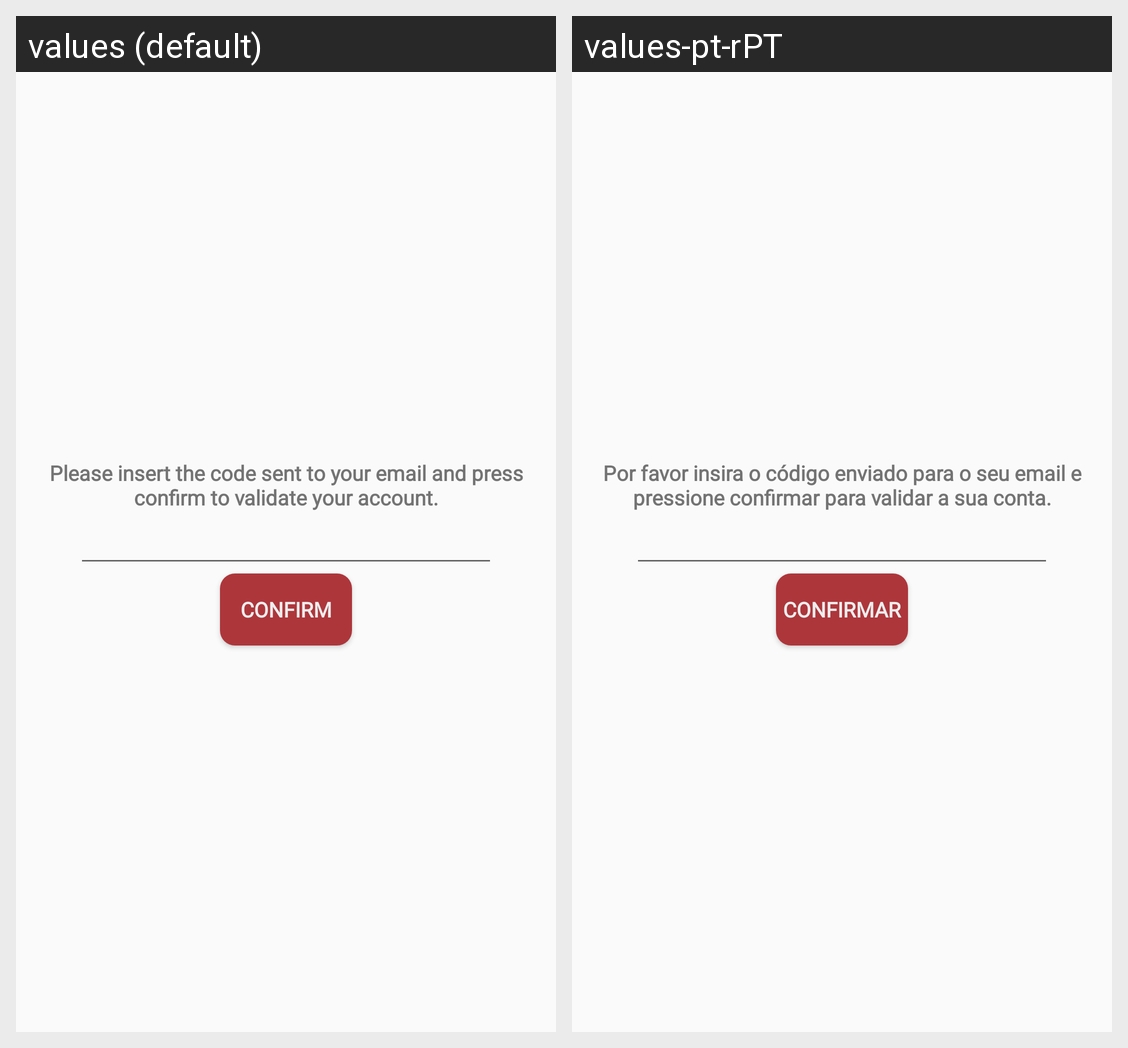

Translations of the strings shown on this Android screen, per locale in the grid:
Android screen res/layout/confirm_account.xml rendered under 2 locales, left to right: values (default), values-pt-rPT. Device: Nexus 5 (rendered at 1080×1920; each locale shown at half size, 540×960, under a caption strip naming it); theme AppTheme.
Strings drawn on this screen, with the default value and each locale's value (text and hints the layout hard-codes, and strings that could not be matched under every locale, appear in the picture but are not listed):

insert_code_sent_to_email_to_validate
  values: Please insert the code sent to your email and press confirm to validate your account.
  values-pt-rPT: Por favor insira o código enviado para o seu email e pressione confirmar para validar a sua conta.

confirm
  values: Confirm
  values-pt-rPT: Confirmar
